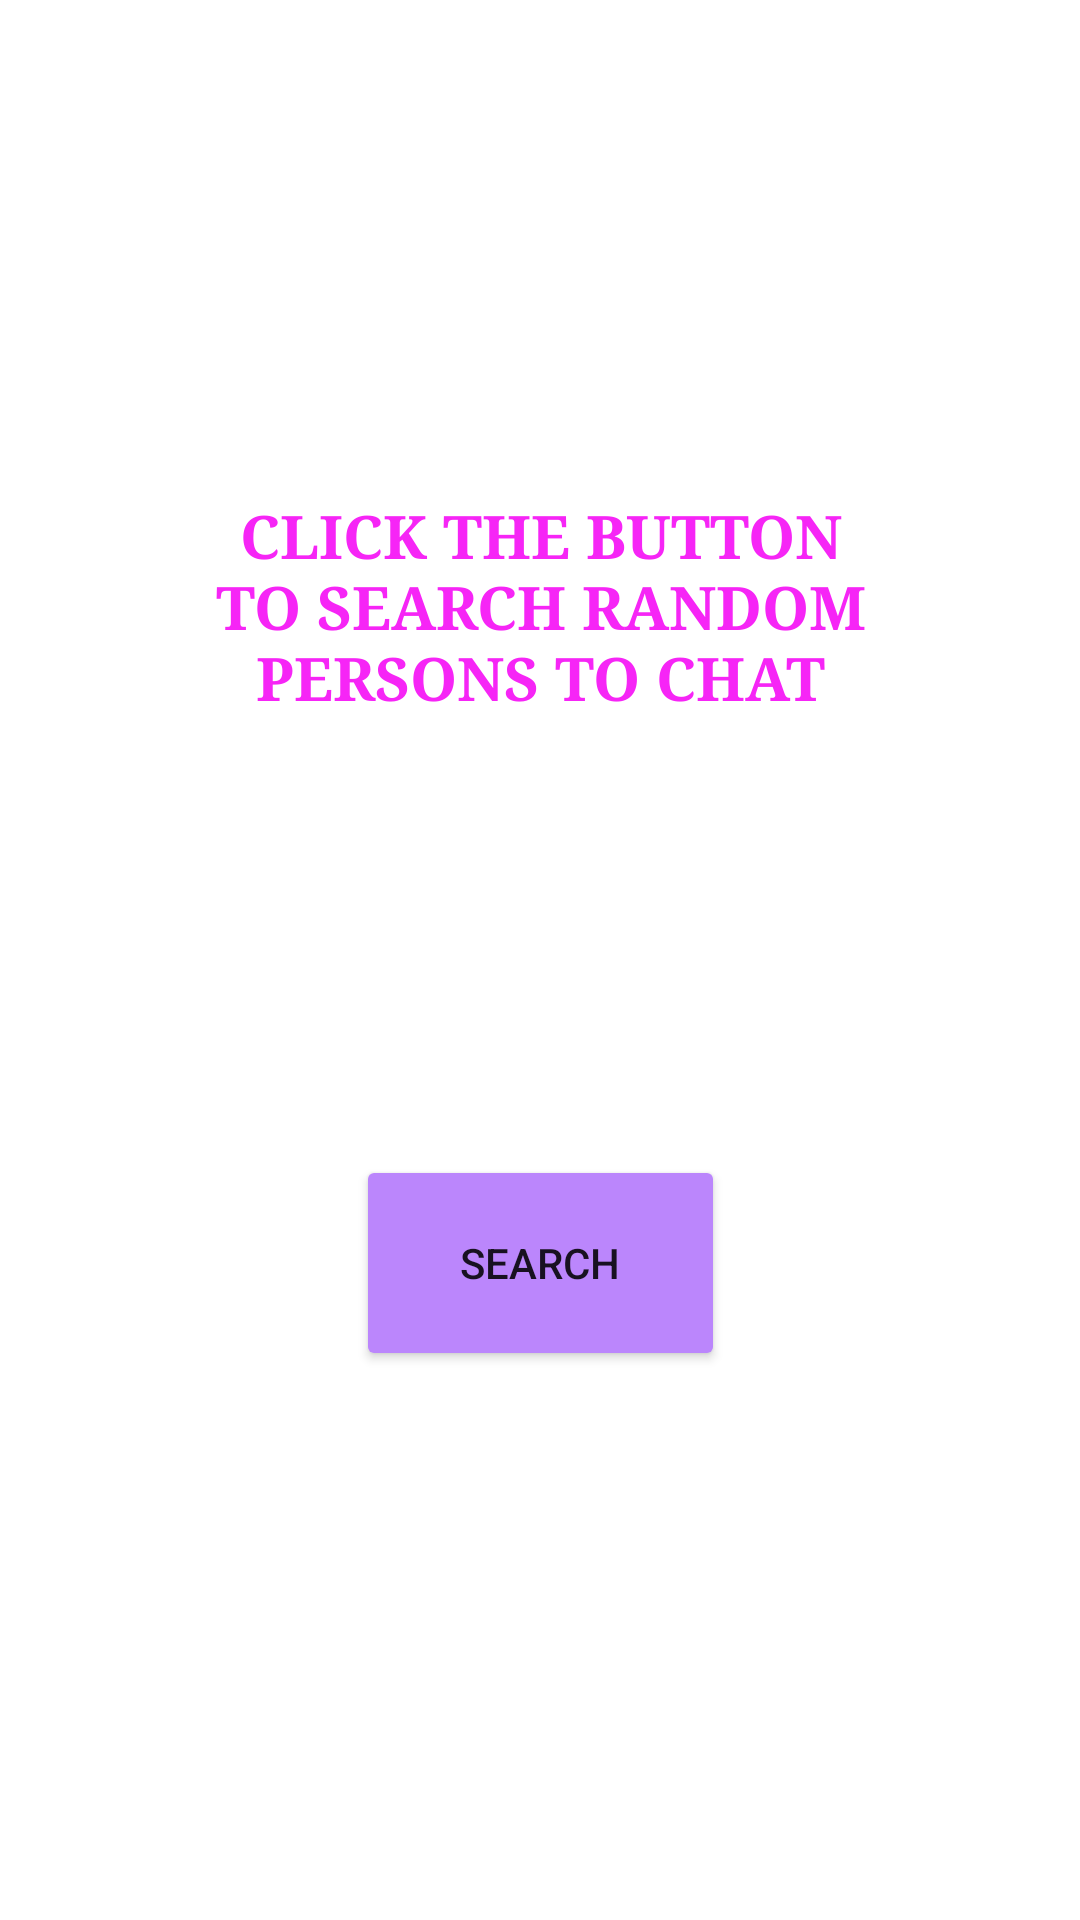

The Android layout XML behind this screen, and the referenced resources:
<!-- AndroidManifest.xml: application theme Theme.Omegle -->
<!-- res/layout/activity_main.xml -->
<?xml version="1.0" encoding="utf-8"?>
<androidx.constraintlayout.widget.ConstraintLayout xmlns:android="http://schemas.android.com/apk/res/android"
    xmlns:app="http://schemas.android.com/apk/res-auto"
    xmlns:tools="http://schemas.android.com/tools"
    android:layout_width="match_parent"
    android:layout_height="match_parent"
    tools:context="com.legendcoder.omegle.MainActivity">

    <TextView
        android:id="@+id/textView"
        android:layout_width="259dp"
        android:layout_height="108dp"
        android:fontFamily="serif"
        android:text="CLICK THE BUTTON TO SEARCH RANDOM PERSONS TO CHAT"
        android:textAlignment="center"
        android:textColor="@color/backgroundDark"
        android:textSize="20sp"
        android:textStyle="bold"
        app:layout_constraintBottom_toBottomOf="parent"
        app:layout_constraintEnd_toEndOf="parent"
        app:layout_constraintStart_toStartOf="parent"
        app:layout_constraintTop_toTopOf="parent"
        app:layout_constraintVertical_bias="0.31" />

    <Button
        android:id="@+id/button"
        android:layout_width="123dp"
        android:layout_height="72dp"
        android:layout_marginTop="112dp"
        android:backgroundTint="@color/purple_200"
        android:text="SEARCH"
        app:layout_constraintEnd_toEndOf="parent"
        app:layout_constraintStart_toStartOf="parent"
        app:layout_constraintTop_toBottomOf="@+id/textView" />

</androidx.constraintlayout.widget.ConstraintLayout>
<!-- resources referenced by this layout -->
<resources>
  <color name="backgroundDark">#F625F6</color>
  <color name="purple_200">#FFBB86FC</color>
  <style name="Theme.Omegle" parent="Theme.MaterialComponents.DayNight.DarkActionBar">
          
          <item name="colorPrimary">@color/purple_500</item>
          <item name="colorPrimaryVariant">@color/purple_700</item>
          <item name="colorOnPrimary">@color/white</item>
          
          <item name="colorSecondary">@color/teal_200</item>
          <item name="colorSecondaryVariant">@color/teal_700</item>
          <item name="colorOnSecondary">@color/black</item>
          
          <item name="android:statusBarColor">?attr/colorPrimaryVariant</item>
          
      </style>
  <color name="purple_500">#F625F6</color>
  <color name="purple_700">#9A009A</color>
  <color name="white">#FFFFFFFF</color>
  <color name="teal_200">#FF03DAC5</color>
  <color name="teal_700">#FF018786</color>
  <color name="black">#FF000000</color>
</resources>
